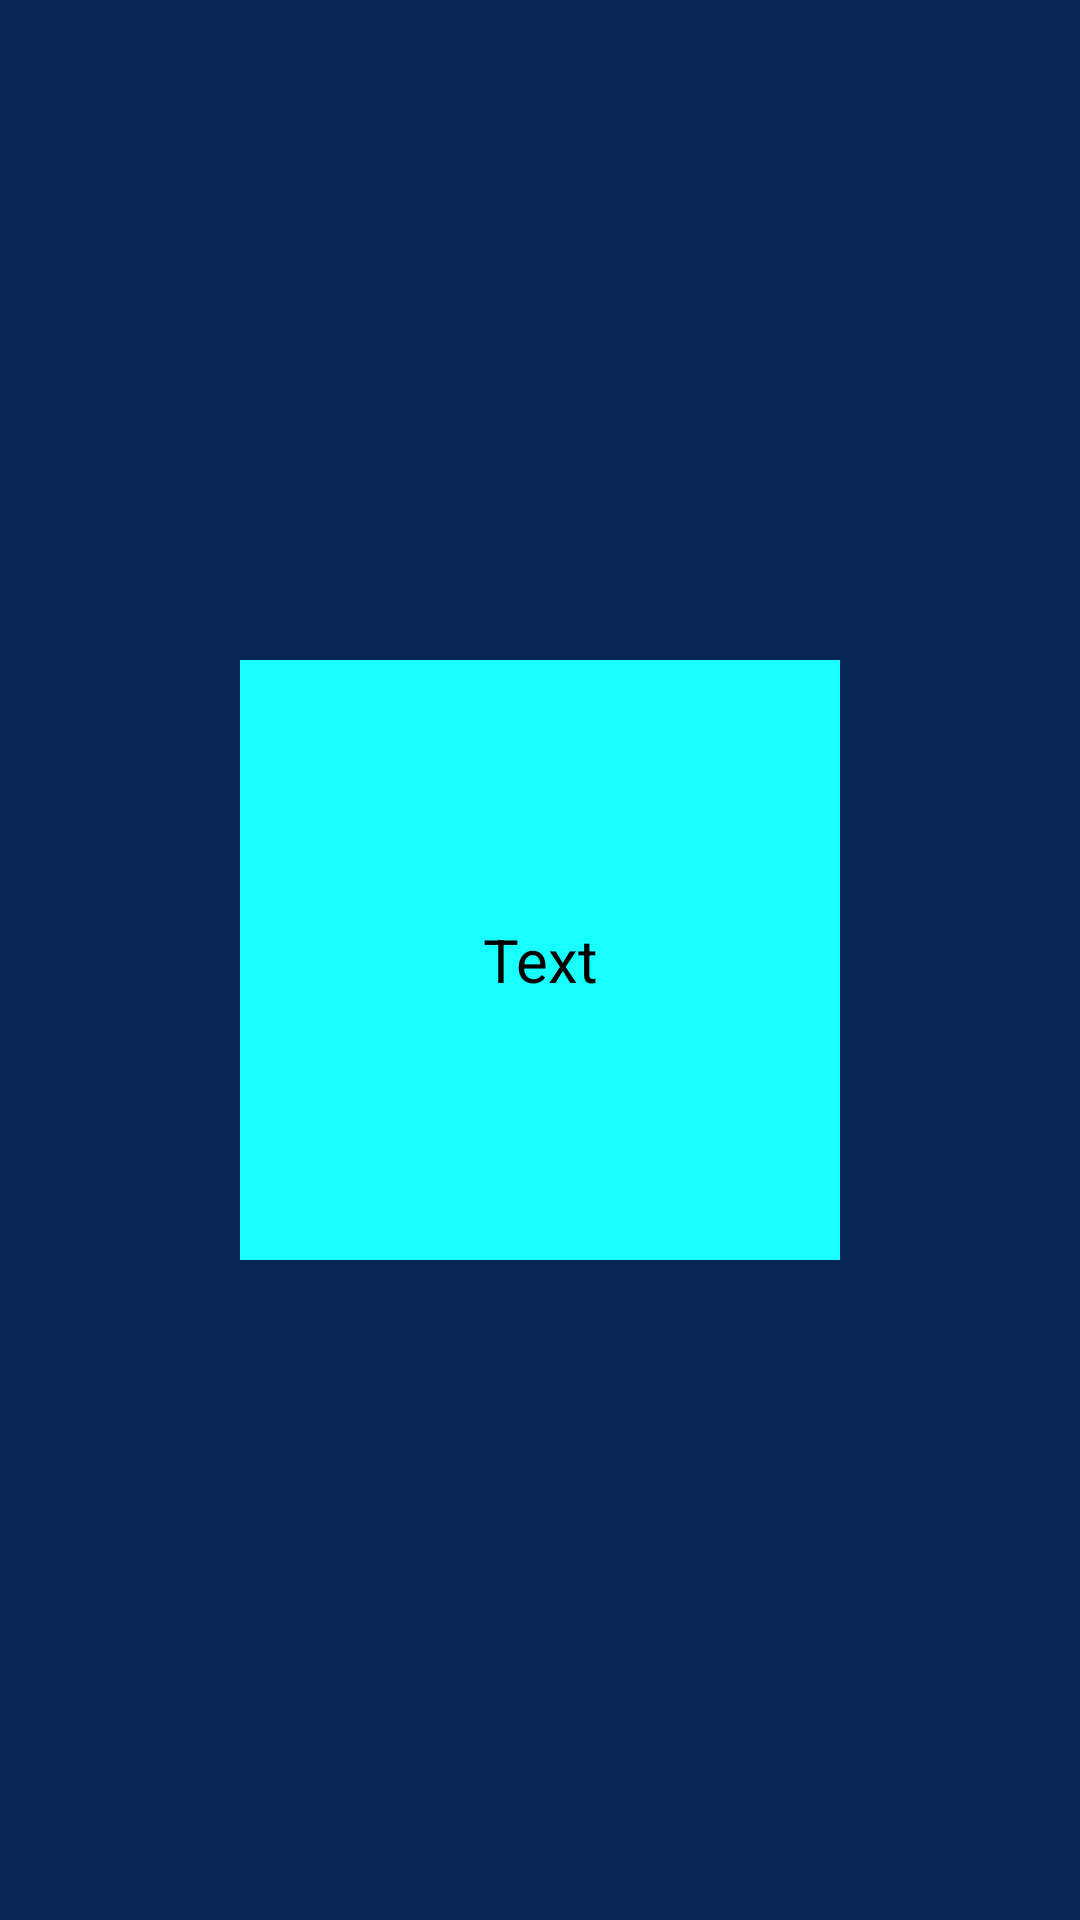

Produce the Android XML layout that renders to this screen, including the resource entries it uses.
<!-- AndroidManifest.xml: application theme Theme.TerceiraProva_01 -->
<!-- res/layout/fragment_accelerometer.xml -->
<?xml version="1.0" encoding="utf-8"?>
<layout
    xmlns:android="http://schemas.android.com/apk/res/android"
    xmlns:tools="http://schemas.android.com/tools">

    <RelativeLayout
        android:layout_width="match_parent"
        android:layout_height="match_parent"
        android:background="#072759"
        tools:context=".Fragments.AccelerometerFragment">

        <TextView
            android:id="@+id/tv_square"
            android:layout_width="200dp"
            android:layout_height="200dp"
            android:layout_centerInParent="true"
            android:background="#18FFFF"
            android:gravity="center"
            android:text="Text"
            android:textColor="@color/black"
            android:textSize="20sp" />


    </RelativeLayout>
</layout>
<!-- resources referenced by this layout -->
<resources>
  <style name="Theme.TerceiraProva_01" parent="Theme.MaterialComponents.DayNight.DarkActionBar">
          
          <item name="colorPrimary">#041633</item>
          <item name="colorPrimaryVariant">#041633</item>
          <item name="colorOnPrimary">@color/white</item>
          
          <item name="colorSecondary">@color/teal_200</item>
          <item name="colorSecondaryVariant">@color/teal_700</item>
          <item name="colorOnSecondary">@color/black</item>
          
          <item name="android:statusBarColor" tools:targetApi="l">?attr/colorPrimaryVariant</item>
          
      </style>
  <!-- not gathered from this repository: default colours our renderer supplied (Android Studio template values) -->
  <color name="teal_200">#FF03DAC5</color>
  <color name="teal_700">#FF018786</color>
  <color name="black">#FF000000</color>
  <color name="white">#FFFFFFFF</color>
</resources>
